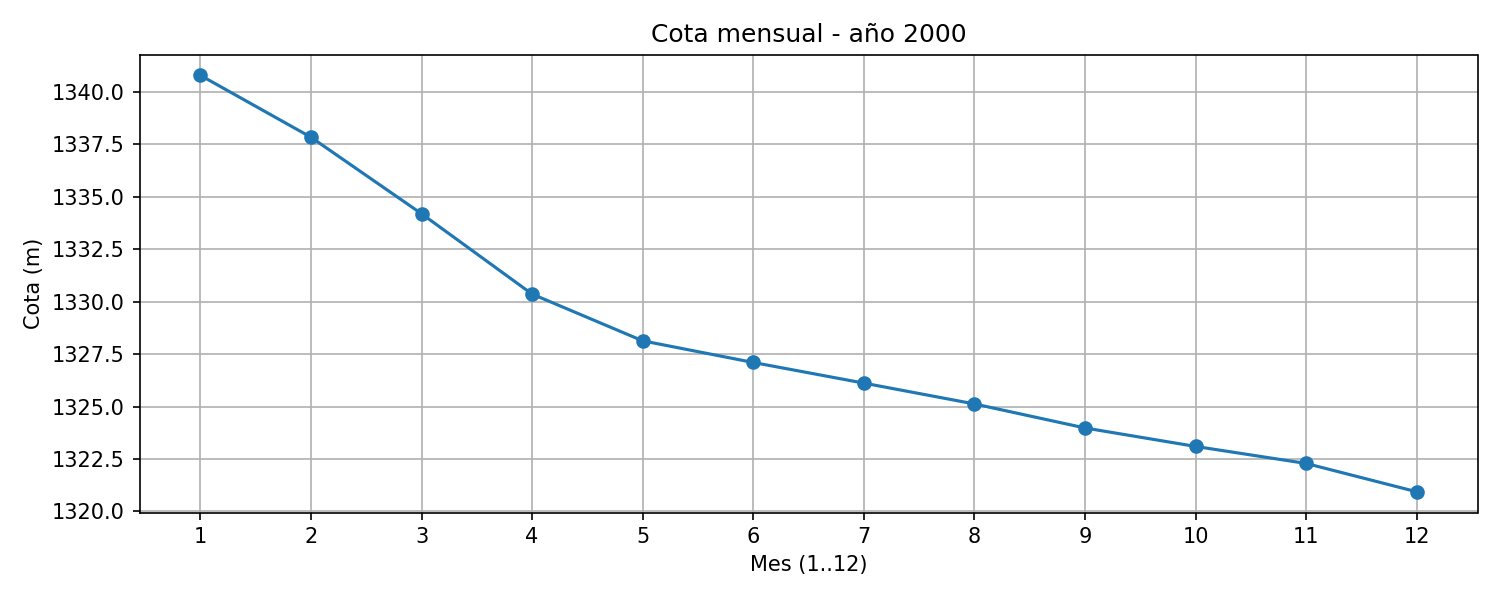

Source data for this figure (header and first rows):
mes, mes1, mes2, mes3, mes4, mes5, mes6, mes7, mes8, mes9, mes10, mes11, mes12
cota_m, 1341, 1338, 1334, 1330, 1328, 1327, 1326, 1325, 1324, 1323, 1322, 1321
